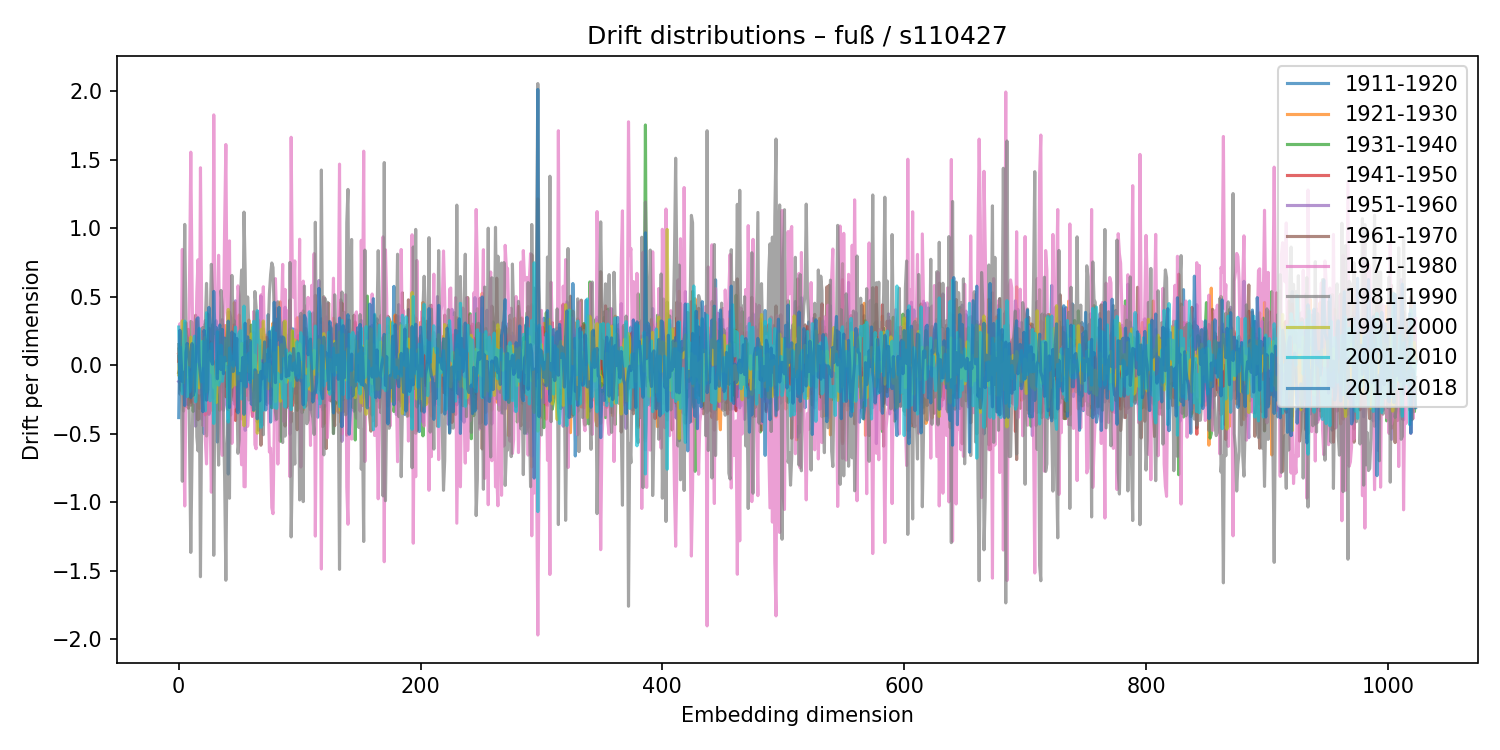

Source data for this figure (header and first rows):
1911-1920, 1921-1930, 1931-1940, 1941-1950, 1951-1960, 1961-1970, 1971-1980, 1981-1990, 1991-2000, 2001-2010, 2011-2018
0.0713, 0.08549, 0.1179, 0.02805, -0.1195, -0.05399, 0.08561, 0.1503, -0.07062, 0.2782, -0.3829
-0.09288, 0.09898, -0.01151, 0.1083, -0.1295, -0.02624, 0.3027, -0.2118, 0.1042, -0.1005, 0.2546
-0.04571, 0.2298, -0.1833, 0.03997, -0.1154, 0.03962, -0.05244, 0.08387, 0.01782, 0.1273, 0.03415
-0.1985, -0.04836, 0.2633, -0.1522, 0.08284, -0.02387, 0.8449, -0.8478, 0.3236, -0.2097, -0.12
0.1262, 0.2207, -0.3354, 0.09708, -0.1454, 0.2394, -0.4163, 0.3315, -0.1282, 0.1654, -0.05203
-0.2381, 0.3051, -0.2441, 0.2052, 0.05286, -0.204, -1.028, 1.027, -0.05582, 0.322, -0.2947
-0.03907, 0.1654, -0.1078, 0.309, -0.06838, -0.3008, -0.1297, 0.2713, -0.09348, 0.1108, 0.09099
0.01367, 0.2074, -0.13, -0.0145, -0.01128, -0.1855, 0.03136, 0.2008, 0.1415, -0.2304, 0.1579
-0.2891, 0.1439, -0.008715, 0.2615, -0.0001825, -0.3146, -0.02339, 0.1902, 0.02857, -0.01667, 0.09953
0.05462, 0.06352, -0.25, -0.05057, 0.02856, 0.02466, 0.6725, -0.5665, -0.01459, -0.1958, 0.01919
0.07742, -0.02841, 0.3195, -0.2718, 0.09808, -0.2929, 1.555, -1.367, 0.2044, -0.1557, -0.237
-0.2659, 0.03389, 0.3112, 0.1443, -0.1893, -0.07863, 0.6472, -0.6789, 0.1037, -0.04159, 0.157
0.123, 0.03263, -0.3378, 0.05127, 0.1364, 0.1507, -0.1168, -0.08883, 0.1597, 0.1404, -0.2205
0.07527, -0.09528, -0.09127, 0.1719, -0.05284, 0.2454, -0.2742, 0.121, -0.2249, 0.2115, -0.1902
0.06021, -0.03873, -0.003, 0.1223, -0.4458, 0.3642, 0.08169, 0.1385, -0.04312, -0.2684, 0.03631
0.08252, 0.3235, -0.2603, 0.1996, -0.06432, -0.1047, 0.5325, -0.5242, 0.006949, -0.0945, 0.3353
-0.002937, 0.1503, -0.1121, 0.202, 0.08964, -0.3992, 0.7698, -0.6264, -0.001839, 0.1443, 0.3454
0.2109, -0.3161, 0.02917, -0.06167, 0.1082, 0.2625, -0.2042, -0.03864, -0.1657, 0.2691, 0.01692
0.01021, -0.06369, 0.1451, -0.01204, -0.05945, 0.1032, 1.441, -1.545, 0.1198, 0.03993, -0.06791
0.2171, 0.1414, -0.2192, 0.2448, -0.3935, 0.1814, 0.3999, -0.3177, 0.174, -0.1225, -0.1691
0.007587, -0.1398, -0.2536, 0.188, 0.2169, -0.03212, -0.4409, 0.2749, -0.00623, 0.1744, -0.3396
-0.5006, 0.2123, -0.2071, 0.2146, -0.1174, 0.03148, 0.2635, -0.2542, 0.06388, -0.1746, 0.2533
-0.0434, -0.1104, 0.3022, -0.3632, 0.3263, 0.0591, -0.5435, 0.2926, 0.2035, -0.3344, 0.1881
0.158, 0.2485, -0.5175, 0.207, 0.01433, 0.166, -0.7215, 0.5969, -0.1955, 0.3825, -0.2558
0.2271, -0.1717, 0.1048, -0.1172, -0.2726, 0.3735, -0.2967, 0.1959, 0.08009, 0.1312, -0.1797
-0.3605, -0.04233, 0.2662, -0.02923, 0.05177, -0.3534, 0.04145, 0.2715, 0.04194, -0.1975, 0.4216
-0.002974, 0.0996, -0.06775, -0.2466, 0.2683, -0.01452, -0.3838, 0.3044, 0.1032, -0.2606, 0.276
-0.2261, 0.04793, 0.1614, 0.0774, -0.1317, 0.1707, -0.9279, 0.7362, -0.0539, 0.1571, 0.02982
0.09243, -0.3322, 0.2951, 0.03442, 0.02671, 0.137, -0.5931, 0.507, -0.0002929, 0.003187, 0.006991
-0.1744, 0.1676, -0.2391, -0.0396, 0.002025, -0.2418, 1.827, -1.388, -0.1616, -0.4258, 0.5387
0.2684, -0.1569, 0.05996, -0.1383, 0.0939, 0.04813, 0.03875, 0.02636, -0.1309, -0.1828, 0.2336
0.3241, -0.1434, 0.02567, -0.1197, 0.1993, -0.1525, 0.2171, 0.03203, -0.2737, -0.06968, 0.2745
-0.5615, -0.02762, 0.2588, 0.06877, -0.1986, 0.09063, 0.4161, -0.3174, -0.07557, 0.2434, -0.09965
0.02075, 0.1353, -0.1742, 0.0035, 0.08525, -0.04751, 0.8019, -0.7301, -0.0982, -0.1459, 0.2516
0.238, 0.217, -0.3295, 0.1967, -0.03159, 0.09538, 0.1579, -0.1147, -0.1049, -0.1143, 0.2934
-0.1564, -0.1352, 0.2278, 0.04751, -0.02685, -0.1648, -0.4966, 0.5455, 0.06536, 0.1461, -0.03272
-0.1954, 0.03726, 0.09615, -0.3216, 0.3316, 0.07326, -0.659, 0.4282, 0.01578, -0.1181, 0.2612
-0.01474, 0.05195, -0.1188, 0.1361, -0.3302, 0.2936, 0.2667, -0.3424, 0.04195, -0.04782, -0.06267
-0.08326, 0.02804, 0.124, 0.08488, -0.2829, 0.1366, 1.024, -0.8361, -0.03658, 0.05839, 0.1977
0.1469, 0.2892, -0.1553, -0.09295, 0.07989, -0.2309, 1.611, -1.571, 0.1845, -0.009199, 0.03182
0.06942, 0.0111, 0.04293, 0.03191, -0.03631, 0.02199, 0.3831, -0.5827, 0.01182, -0.02719, 0.066
-0.7952, 0.1177, 0.2494, -0.1081, 0.3874, -0.3252, 0.3004, -0.4031, 0.4069, -0.4155, 0.3216
-0.01359, -0.04341, -0.186, 0.2101, -0.09178, 0.388, 0.9072, -0.9717, -0.2814, 0.1248, -0.3092
0.06282, -0.03425, 0.02796, 0.06551, -0.3653, 0.3452, -0.2522, 0.2858, -0.01818, 0.05187, 0.02106
0.06671, 0.02566, -0.04447, 0.01551, -0.08493, -0.07348, -0.5715, 0.6552, -0.1604, 0.06034, 0.242
0.1286, 0.002684, -0.1572, 0.08762, 0.08065, -0.2046, -0.2792, 0.3054, 0.02489, -0.007974, -0.04638
-0.2844, 0.4566, -0.1452, 0.294, -0.01056, -0.263, -0.3089, 0.3248, -0.03939, 0.1245, 0.226
-0.09074, 0.3507, 0.06496, -0.4038, 0.4697, -0.1794, -0.04836, -0.05892, -0.1439, 0.2783, 0.002341
-0.3398, 0.1098, -0.02572, 0.08261, -0.08473, -0.001997, 0.07173, -0.1178, -0.04533, 0.04173, 0.1949
0.2401, -0.1434, 0.2278, -0.3269, 0.116, 0.1977, 0.579, -0.6439, -0.04127, -0.06384, -0.3486
-0.08631, 0.3661, -0.06427, 0.1031, -0.218, 0.07719, 0.5043, -0.5463, -0.1017, 0.2314, -0.05972
-0.1452, 0.2385, 0.0182, -0.05114, 0.1811, -0.2047, -0.4931, 0.476, -0.08541, 0.2516, -0.08608
0.126, -0.3928, 0.1608, -0.05922, -0.01966, 0.1457, -0.7277, 0.6948, 0.1572, -0.2468, -0.1132
0.0481, 0.04996, -0.1031, 0.0644, 0.1229, -0.1327, 0.05972, 0.0108, -0.08912, 0.06113, 0.0564
0.1412, -0.007394, -0.02416, -0.1657, -0.117, 0.1404, -0.8872, 1.117, -0.4433, 0.4307, -0.3592
-0.4765, 0.07741, 0.002989, 0.1668, 0.1134, -0.02169, -0.8881, 0.6791, 0.07983, -0.1544, 0.3053
-0.1831, 0.06193, 0.1742, 0.007392, -0.01061, -0.2215, 0.02681, -0.05281, 0.02347, 0.07087, -0.1594
-0.1723, 0.1527, -0.1226, 0.03453, 0.05554, 0.04354, -0.4467, 0.4981, -0.03577, 0.03302, 0.2064
-0.03675, 0.3291, -0.2546, -0.003215, 0.05049, -0.1435, -0.3117, 0.2965, -0.04814, 0.08736, -0.1059
-0.02509, 0.1898, -0.05609, 0.009887, 0.1431, -0.1375, 0.1266, -0.1059, 0.001152, -0.1272, 0.1799
... 964 more rows
